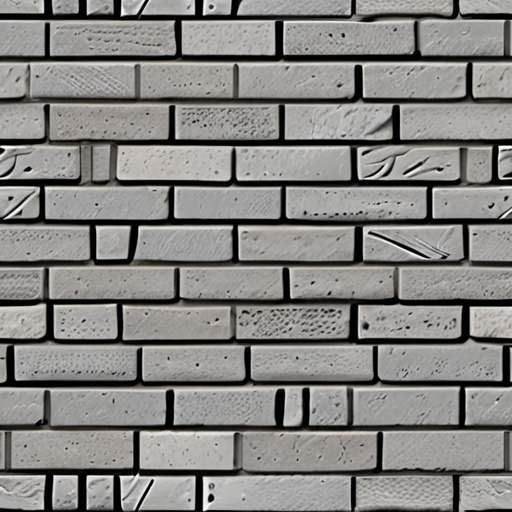
Generation parameters embedded in this image by AUTOMATIC1111 Stable Diffusion web UI or a fork of it (Forge, ...) (PNG 'parameters' text chunk):
texture gray brick seamless texture top down close-up
Negative prompt: ugly, deformed, noisy, blurry
Steps: 20, Sampler: DPM++ 2M Karras, CFG scale: 7, Seed: 4037255689, Size: 512x512, Model hash: c8df560d29, Model: juggernautXL_v9Rdphoto2Lightning, Style Selector Enabled: True, Style Selector Randomize: False, Style Selector Style: Texture, Version: v1.8.0